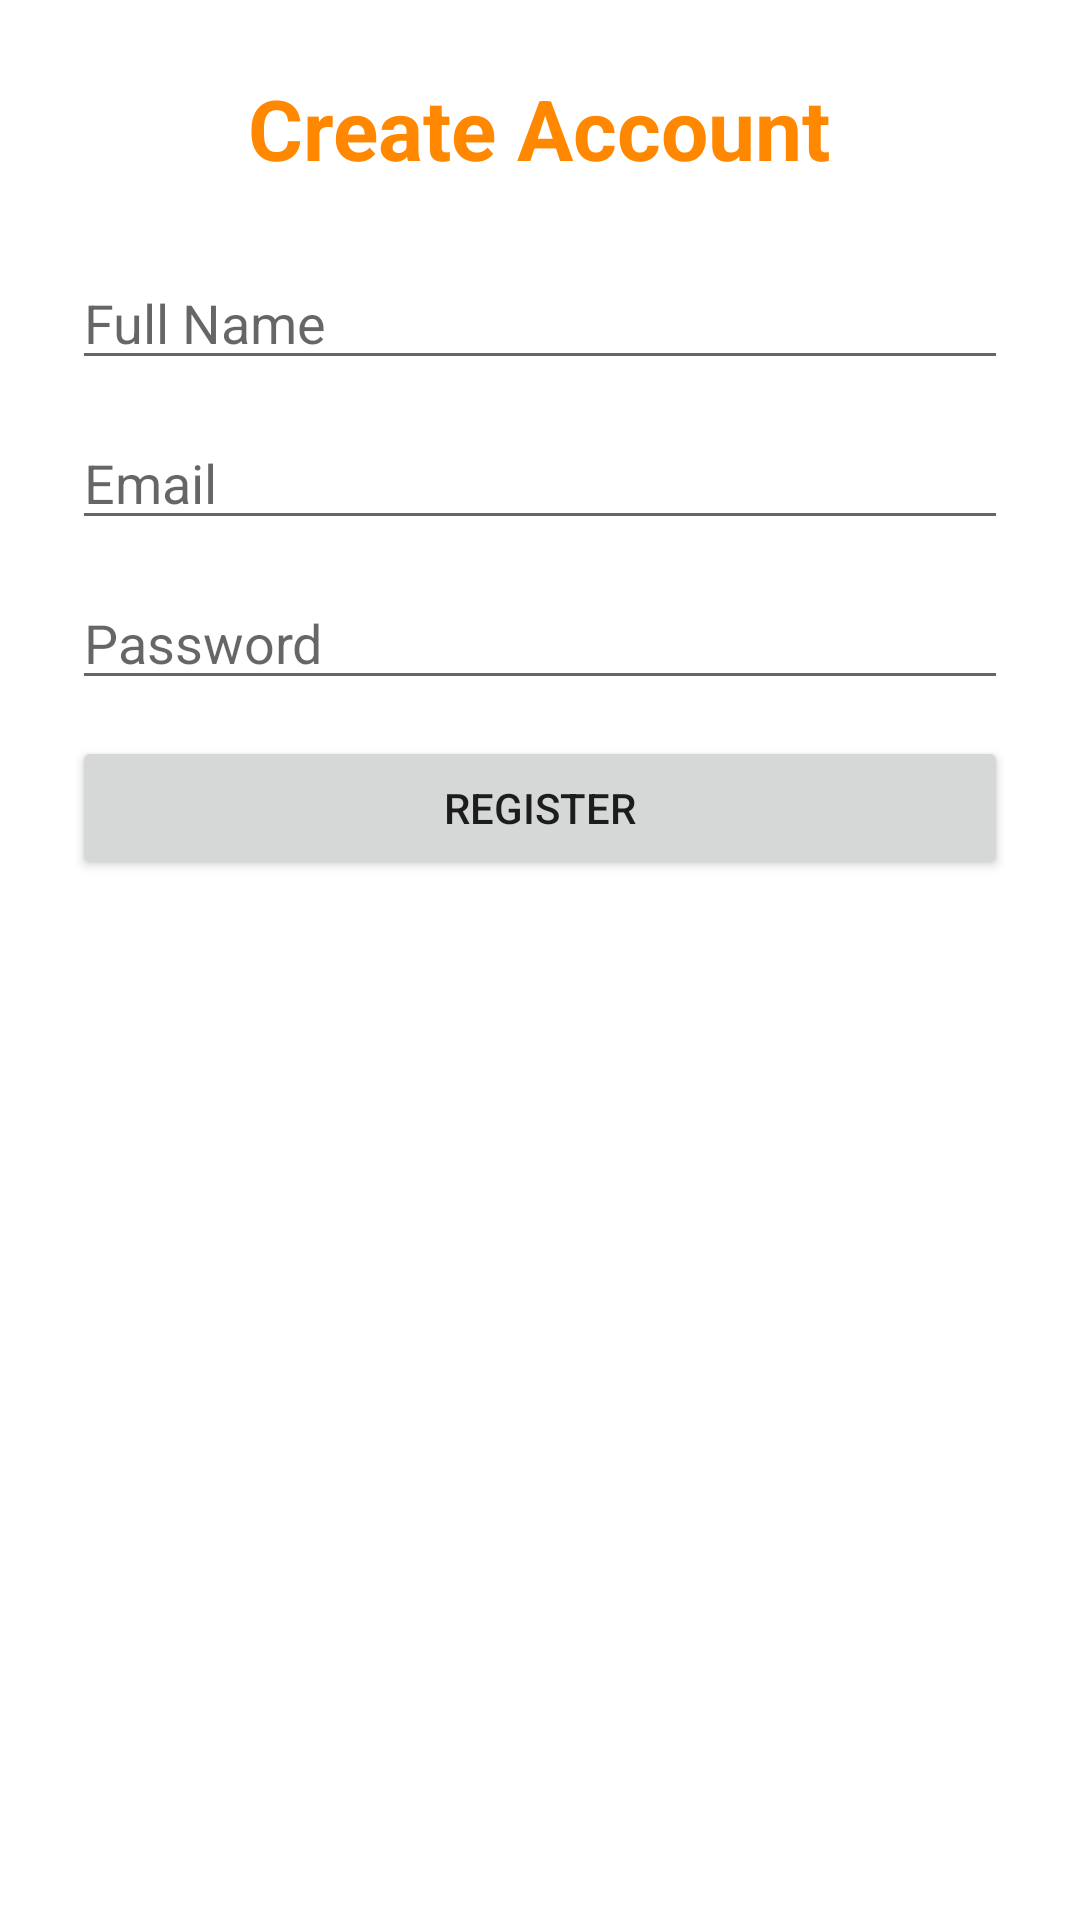

Here is an Android app screen rendered from its layout file. Give the layout XML and the strings, colors and styles it references.
<!-- AndroidManifest.xml: application theme Theme.FitMeal -->
<!-- res/layout/activity_register.xml -->
<?xml version="1.0" encoding="utf-8"?>
<LinearLayout xmlns:android="http://schemas.android.com/apk/res/android"
    android:layout_width="match_parent"
    android:layout_height="match_parent"
    android:orientation="vertical"
    android:padding="24dp"
    android:gravity="center_horizontal">

    
    <TextView
        android:text="Create Account"
        android:textSize="28sp"
        android:textStyle="bold"
        android:textColor="@android:color/holo_orange_dark"
        android:layout_marginBottom="24dp"
        android:layout_width="wrap_content"
        android:layout_height="wrap_content" />

    
    <EditText
        android:id="@+id/edtName"
        android:layout_width="match_parent"
        android:layout_height="wrap_content"
        android:hint="Full Name"
        android:layout_marginBottom="12dp" />

    
    <EditText
        android:id="@+id/edtEmail"
        android:layout_width="match_parent"
        android:layout_height="wrap_content"
        android:hint="Email"
        android:inputType="textEmailAddress"
        android:layout_marginBottom="12dp" />

    
    <EditText
        android:id="@+id/edtPassword"
        android:layout_width="match_parent"
        android:layout_height="wrap_content"
        android:hint="Password"
        android:inputType="textPassword"
        android:layout_marginBottom="12dp" />

    
    <TextView
        android:id="@+id/txtError"
        android:layout_width="match_parent"
        android:layout_height="wrap_content"
        android:textColor="#FF0000"
        android:visibility="gone"
        android:layout_marginBottom="12dp" />

    
    <Button
        android:id="@+id/btnRegister"
        android:layout_width="match_parent"
        android:layout_height="wrap_content"
        android:text="Register" />

</LinearLayout>
<!-- resources referenced by this layout -->
<resources>
  <style name="Theme.FitMeal" parent="Theme.MaterialComponents.DayNight.NoActionBar">
          
          <item name="colorPrimary">@android:color/holo_orange_dark</item>
          <item name="colorAccent">@android:color/holo_orange_light</item>
  
          
          <item name="android:navigationBarColor">@android:color/transparent</item>
          <item name="android:statusBarColor">@android:color/transparent</item>
          <item name="android:windowLightStatusBar">?attr/isLightTheme</item>
      </style>
</resources>
